The GitHub repository ISABELUNA16/Yolo11_ComputerVision_BananaRipenessClassifier contains a labelled image folder "dataset_split" with 4 categories: green, overripe, ripe, semi-ripe. Examples follow, each with its label.

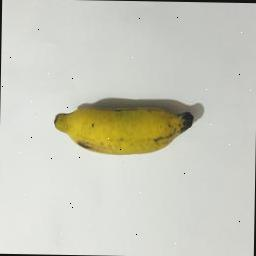
Label: semi-ripe

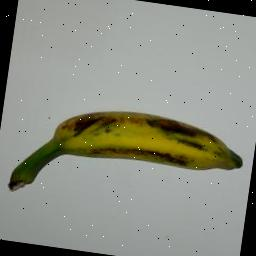
Label: semi-ripe

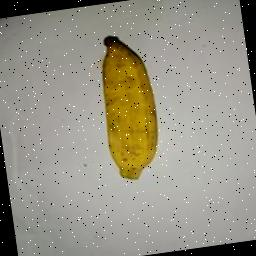
Label: ripe

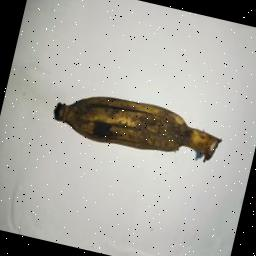
Label: overripe

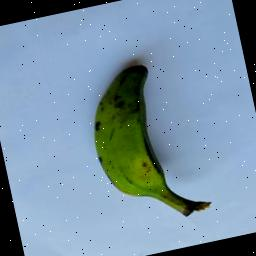
Label: green

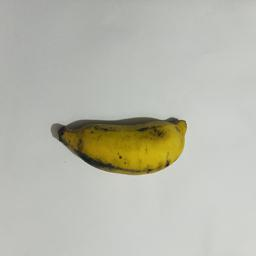
Label: semi-ripe
